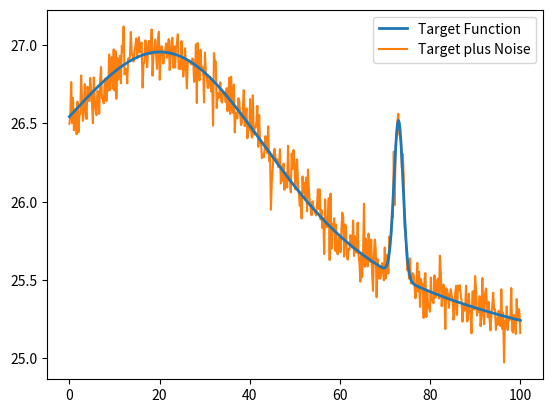
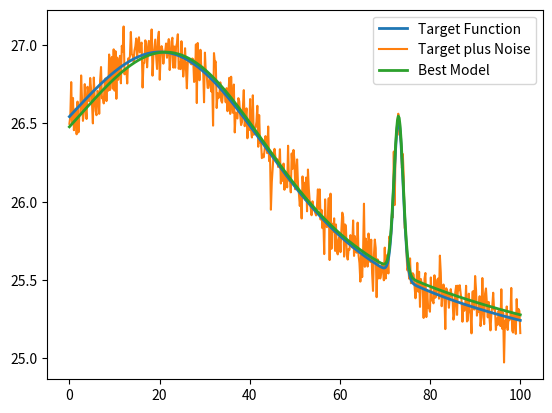

Reproduce these figures in Python, in order.
import numpy as np
import matplotlib.pyplot as plt

def gaussian(x, mean, std):
    return np.exp(-np.power(x - mean, 2.) / (2 * np.power(std, 2.)))

np.random.seed(3)

time = np.linspace(0, 100, 500)
P = np.random.randint(1, 100, 7)

f_x = P[0] + gaussian(time, P[1], P[2]) + gaussian(time, P[3], P[4]) + gaussian(time, P[5], P[6])

f_x_plus_noise = f_x + np.random.normal(0, 0.1, 500)

plt.figure()
plt.plot(time, f_x, lw=2, label='Target Function')
plt.plot(time, f_x_plus_noise, zorder=0, label='Target plus Noise')
plt.legend()
plt.show()

print('Target Function Parameter Values: ', P)

def calculate_fitness(target, query):
    
    euclidean_distance = sum((target-query)**2) / len(target)
    
    fitness = 1 / (1 + euclidean_distance)
    
    return fitness

fitness = calculate_fitness(f_x, f_x_plus_noise)

print(fitness)

np.random.seed(0)
models = np.random.randint(1, 100, (10, 7))

print(models)

def cross_over(model_1, model_2):
    
    cross_point = np.random.randint(1, len(model_1) - 1)
    
    model_12 = np.concatenate([model_1[:cross_point], model_2[cross_point:]])
    
    model_21 = np.concatenate([model_2[:cross_point], model_1[cross_point:]])
    
    return model_12, model_21


crossed_1, crossed_2 = cross_over(models[0], models[1])
print(crossed_1)
print(crossed_2)

def point_mutation(model):
    
    mutation_point = np.random.randint(0, len(model))
    
    mutated_model = model.copy()
    
    mutated_model[mutation_point] = np.random.randint(1, 100)
    
    return mutated_model
    

mutated_1 = point_mutation(models[0])
print(mutated_1)

def rank_models(models, fitness_function):
    
    fitness_scores = []
    
    for i in range(models.shape[0]):
        
        P = models[i]

        f_x_model_i = P[0] + gaussian(time, P[1], P[2]) + gaussian(time, P[3], P[4]) + gaussian(time, P[5], P[6])
        
        fitness_score = calculate_fitness(f_x_plus_noise, f_x_model_i)
        
        fitness_scores.append((models[i], fitness_score))
    
    fitness_scores = sorted(fitness_scores, key=lambda tup: tup[1], reverse=True)
    
    ranked_models, ranked_scores = zip(*fitness_scores)
    
    ranked_models, ranked_scores = np.array(ranked_models), np.array(ranked_scores)
    
    return ranked_models, ranked_scores


gen_1_ranked, gen_1_scores = rank_models(models, calculate_fitness)

print(gen_1_ranked)
print('Fitnesses: ', gen_1_scores)

def replicate(ranked_gen):
    
    next_gen = np.zeros(ranked_gen.shape)
    
    remove_indices = np.arange(int(ranked_gen.shape[0]/2), ranked_gen.shape[0])    
    models_to_reproduce = np.delete(ranked_gen, remove_indices, axis=0)
    
    # copy the top-ranked 1/5 of models
    copy_indices = np.arange(0, int(next_gen.shape[0] * 0.2))
    next_gen[copy_indices] = models_to_reproduce[copy_indices]
    
    # apply cross-over 
    idx = copy_indices[-1] + 1
    i = 0
    
    while idx < int(next_gen.shape[0] * 0.75):
        
        model_1, model_2 = cross_over(models_to_reproduce[i], models_to_reproduce[i + 1])
            
        next_gen[idx] = model_1
        next_gen[idx + 1] = model_2
        
        i += 1
        idx += 2   
    
    
    # apply point mutations
    while idx < next_gen.shape[0]:
        
        random_index = np.random.randint(0, models_to_reproduce.shape[0])
        
        next_gen[idx] = point_mutation(models_to_reproduce[random_index])
        
        idx += 1
        
    
    return next_gen
    

gen_2 = replicate(gen_1_ranked)
print(gen_2)

max_generations = 500
fitness_threshold = 0.99

gen = 0
max_fitness = 0

np.random.seed(0)
models = np.random.randint(1, 100, (100, 7)) # Randomly initialize 100 models

while (gen < max_generations) and (max_fitness < fitness_threshold):
    
    gen_ranked, gen_scores = rank_models(models, calculate_fitness)
    
    max_fitness = gen_scores[0]
    
    print('Generation %i Maximum Fitness: %.3f' % (gen, max_fitness))
    
    models = replicate(gen_ranked)
    
    gen += 1


print('Best model parameters: ', models[0])

time = np.linspace(0, 100, 500)

bm = models[0] # best model

print('Best Score: ', gen_scores[0])

bm_x = bm[0] + gaussian(time, bm[1], bm[2]) + gaussian(time, bm[3], bm[4]) + gaussian(time, bm[5], bm[6])

plt.figure()
plt.plot(time, f_x, lw=2, label='Target Function')
plt.plot(time, f_x_plus_noise, zorder=0, label='Target plus Noise')
plt.plot(time, bm_x, lw=2, label='Best Model')
plt.legend()
plt.show()

print('Target Parameter Values: ', P)
print('Solution Parameter Values: ', bm.astype('int'))